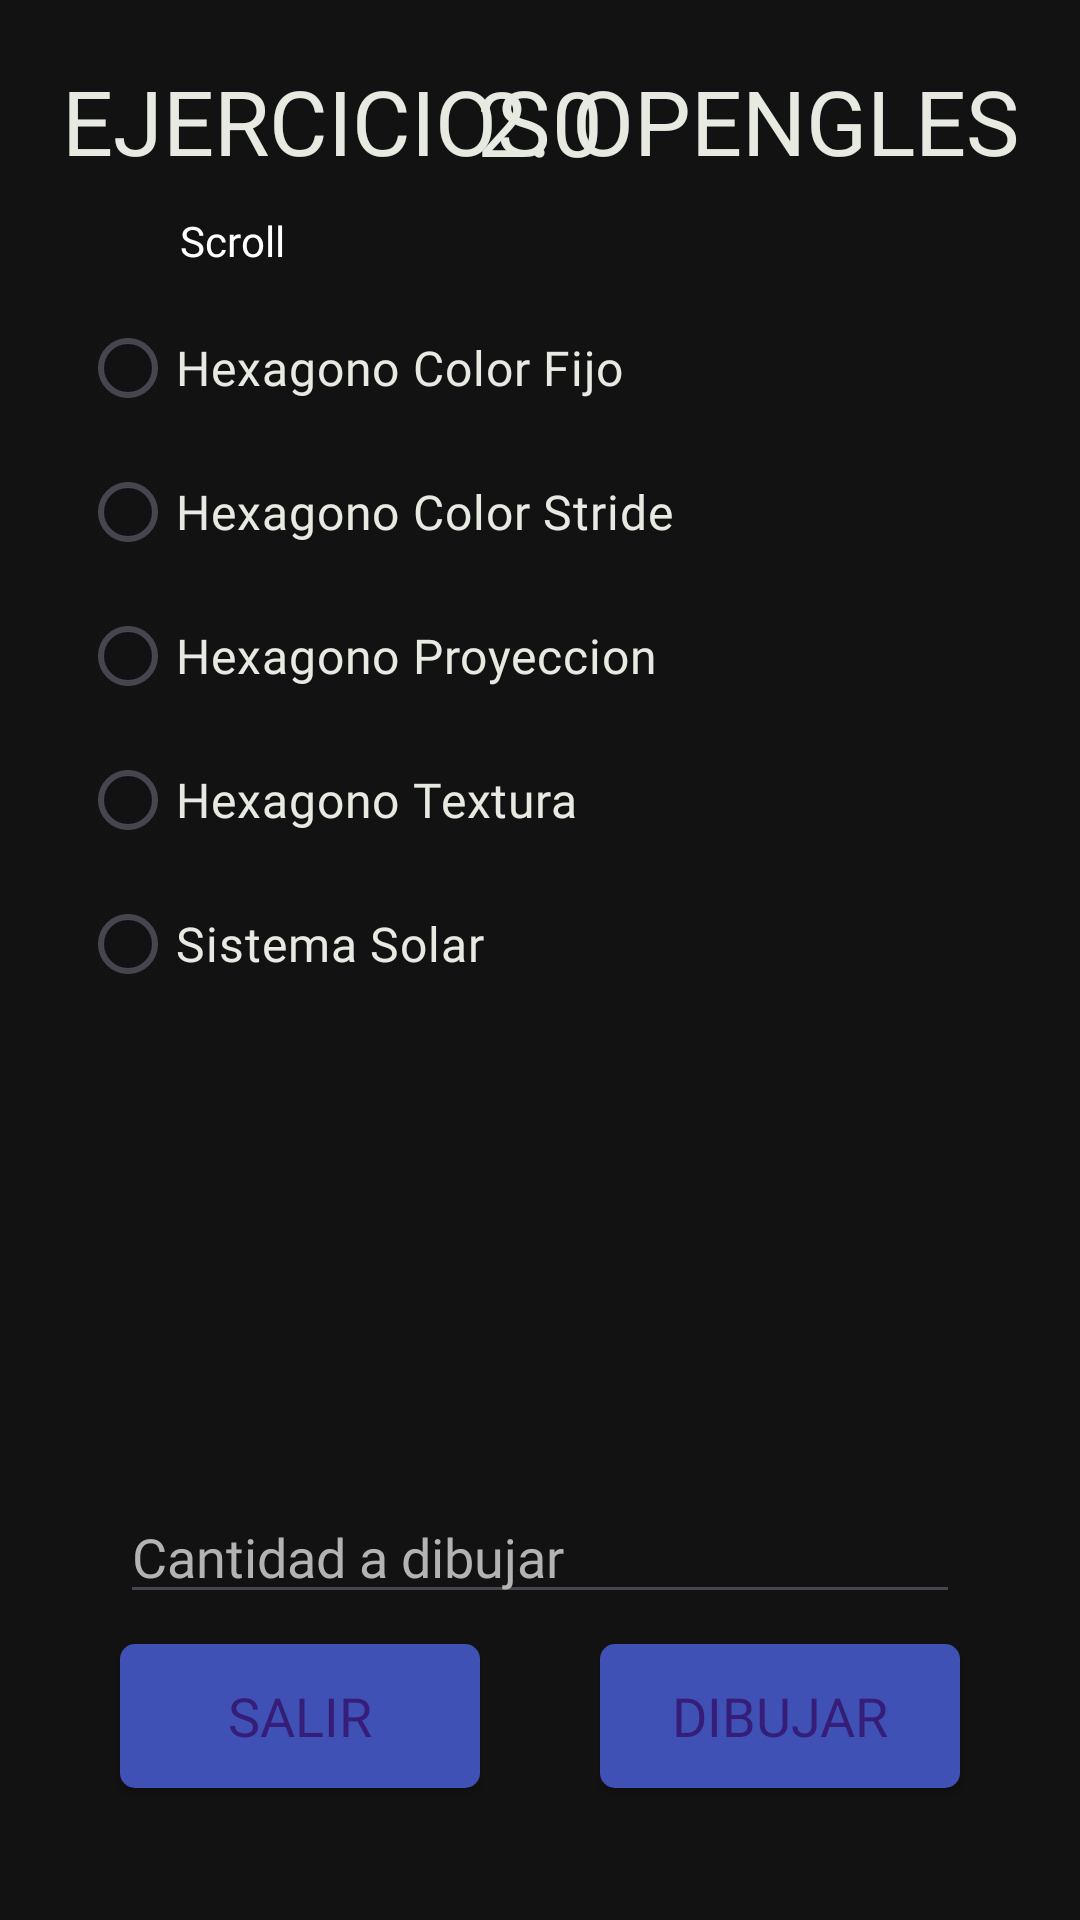

Layout XML and referenced resources for this Android screen:
<!-- AndroidManifest.xml: application theme Theme.AppIntro -->
<!-- res/layout/layout_opengl_20.xml -->
<?xml version="1.0" encoding="utf-8"?>
<androidx.constraintlayout.widget.ConstraintLayout xmlns:android="http://schemas.android.com/apk/res/android"
    xmlns:app="http://schemas.android.com/apk/res-auto"
    android:layout_width="match_parent"
    android:layout_height="match_parent"
    android:background="@color/colorBackground"
    android:textAlignment="center">

    <TextView
        android:id="@+id/textView"
        android:layout_width="match_parent"
        android:layout_height="wrap_content"

        android:layout_marginTop="20dp"
        android:layout_marginBottom="10dp"
        android:fontFamily="@font/kanit"
        android:lineSpacingExtra="-35dp"
        android:text="EJERCICIOS OPENGLES 2.0"
        android:textAlignment="center"
        android:textColor="@color/colorTextPrimary"
        android:textSize="30sp"
        app:layout_constraintBottom_toTopOf="@+id/textView2"
        app:layout_constraintEnd_toEndOf="parent"
        app:layout_constraintStart_toStartOf="parent"
        app:layout_constraintTop_toTopOf="parent" />

    <TextView
        android:id="@+id/textView2"
        android:layout_width="70dp"
        android:layout_height="18dp"
        android:layout_marginStart="60dp"
        android:layout_marginTop="10dp"
        android:fontFamily="@font/roboto_regular"
        android:text="Scroll"
        android:textColor="@color/white"
        android:textSize="14sp"
        app:layout_constraintStart_toStartOf="parent"
        app:layout_constraintTop_toBottomOf="@+id/textView" />

    <ScrollView
        android:id="@+id/scrollView2"
        android:layout_width="0dp"
        android:layout_height="0dp"
        android:layout_marginStart="20dp"
        android:layout_marginTop="10dp"
        android:layout_marginEnd="20dp"
        android:layout_marginBottom="20dp"
        android:paddingLeft="20px"
        android:paddingRight="20px"
        android:paddingBottom="20px"
        app:layout_constraintBottom_toTopOf="@+id/inputNumPrimitivas"
        app:layout_constraintEnd_toEndOf="parent"
        app:layout_constraintHorizontal_bias="0.405"
        app:layout_constraintStart_toStartOf="parent"
        app:layout_constraintTop_toBottomOf="@+id/textView2">

        <LinearLayout
            android:id="@+id/rg"
            android:layout_width="match_parent"
            android:layout_height="wrap_content"
            android:orientation="vertical">

            <RadioGroup
                android:id="@+id/rgOpciones"
                android:layout_width="match_parent"
                android:layout_height="match_parent">

                <RadioButton
                    android:id="@+id/rbColorFijo"
                    android:layout_width="match_parent"
                    android:layout_height="wrap_content"
                    android:fontFamily="@font/roboto_regular"
                    android:text="Hexagono Color Fijo"
                    android:textColor="@color/colorTextPrimary"
                    android:textSize="16dp" />

                <RadioButton
                    android:id="@+id/rbPuntos"
                    android:layout_width="match_parent"
                    android:layout_height="wrap_content"
                    android:fontFamily="@font/roboto_regular"
                    android:text="Hexagono Color Stride"
                    android:textColor="@color/colorTextPrimary"
                    android:textSize="16dp" />

                <RadioButton
                    android:id="@+id/rbCasa"
                    android:layout_width="match_parent"
                    android:layout_height="wrap_content"
                    android:fontFamily="@font/roboto_regular"
                    android:text="Hexagono Proyeccion"
                    android:textColor="@color/colorTextPrimary"
                    android:textSize="16dp" />

                <RadioButton
                    android:id="@+id/rbCirculo"
                    android:layout_width="match_parent"
                    android:layout_height="wrap_content"
                    android:fontFamily="@font/roboto_regular"
                    android:text="Hexagono Textura"
                    android:textColor="@color/colorTextPrimary"
                    android:textSize="16dp" />

                <RadioButton
                    android:id="@+id/rbSistemaSolar"
                    android:layout_width="match_parent"
                    android:layout_height="wrap_content"
                    android:fontFamily="@font/roboto_regular"
                    android:text="Sistema Solar"
                    android:textColor="@color/colorTextPrimary"
                    android:textSize="16dp" />

            </RadioGroup>

        </LinearLayout>
    </ScrollView>

    <EditText
        android:id="@+id/inputNumPrimitivas"
        android:layout_width="0dp"
        android:layout_height="wrap_content"
        android:layout_marginStart="40dp"
        android:layout_marginEnd="40dp"
        android:layout_marginBottom="10dp"
        android:ems="10"
        android:fontFamily="@font/roboto_regular"
        android:hint="Cantidad a dibujar"
        android:inputType="number"
        android:textColor="@color/colorTextPrimary"
        android:textColorHint="@color/colorTextSecondary"
        android:textSize="18dp"
        app:layout_constraintBottom_toTopOf="@+id/cajaDibujar"
        app:layout_constraintEnd_toEndOf="parent"
        app:layout_constraintHorizontal_bias="0.0"
        app:layout_constraintStart_toStartOf="parent" />

    <LinearLayout
        android:id="@+id/cajaDibujar"
        android:layout_width="0dp"
        android:layout_height="wrap_content"
        android:layout_marginBottom="20dp"
        android:gravity="center_horizontal"
        android:orientation="horizontal"
        app:flow_horizontalGap="40px"
        app:layout_constraintBottom_toBottomOf="parent"
        app:layout_constraintEnd_toEndOf="parent"
        app:layout_constraintHorizontal_bias="0.0"
        app:layout_constraintStart_toStartOf="parent">

        <Button
            android:id="@+id/btnSalir"
            android:layout_width="120dp"
            android:layout_height="wrap_content"
            android:layout_marginBottom="24dp"
            android:background="@drawable/btn"
            android:fontFamily="@font/roboto_bold"
            android:text="Salir"
            android:textAlignment="center"
            android:textColor="@color/colorTextPrimaryPurpleBlack"
            android:textSize="18dp" />

        <Space
            android:layout_width="40dp"
            android:layout_height="40dp"
            android:layout_weight="0" />

        <Button
            android:id="@+id/btnDibujar"
            android:layout_width="120dp"
            android:layout_height="wrap_content"
            android:background="@drawable/btn"
            android:fontFamily="@font/roboto_bold"
            android:text="Dibujar"
            android:textColor="@color/colorTextPrimaryPurpleBlack"
            android:textSize="18dp" />
    </LinearLayout>

</androidx.constraintlayout.widget.ConstraintLayout>
<!-- resources referenced by this layout -->
<resources>
  <color name="colorBackground">#121212</color>
  <color name="colorTextPrimary">#e6eae1</color>
  <color name="colorTextPrimaryPurpleBlack">#361d78</color>
  <color name="colorTextSecondary">#B3B3B3</color>
  <color name="white">#FFFFFFFF</color>
  <!-- drawable btn (drawable) -->
  <?xml version="1.0" encoding="utf-8"?>
  <selector xmlns:android="http://schemas.android.com/apk/res/android">
      <item>
          <shape android:shape="rectangle">
              <solid android:color="@color/colorBoton"/>
              <corners android:radius="5dp"/>
  
          </shape>
      </item>
  
  </selector>
      
      
  <style name="Theme.AppIntro" parent="Base.Theme.AppIntro" />
  <color name="colorBoton">#3F51B5</color>
  <style name="Base.Theme.AppIntro" parent="Theme.Material3.DayNight.NoActionBar">
          <item name="colorPrimary">@color/colorPrimary</item>
          <item name="colorPrimaryDark">@color/colorPrimaryDark</item>
          <item name="colorAccent">@color/colorAccent</item>
          <item name="android:statusBarColor">@color/colorBackground</item>
          
          
      </style>
  <color name="colorPrimary">#8a79a0</color>
  <color name="colorPrimaryDark">#10120d</color>
  <color name="colorAccent">#736189</color>
</resources>
